Run: headless pygame with SDL's dummy video driver; simulated clock (each Clock.tick advances the game by its frame time, no real sleeping); random seed 0; keys injected as events and as key.get_pressed() state; mouse plan: one left click at the window centre at the start of phase 2, then a move to the lower-right quarter at the start of phase 3.
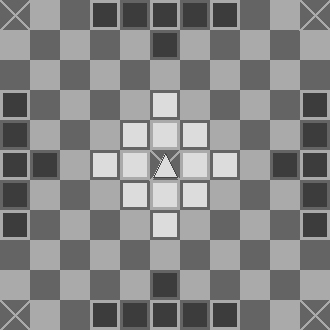
Frame 1 of 4 · flips 1–60 · no input
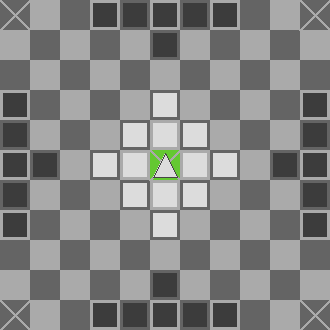
Frame 2 of 4 · flips 61–180 · clicked the window centre · tapped SPACE, RETURN · held RIGHT (→), D
Frame 3 of 4 · flips 181–300 · moved the mouse to the lower-right quarter · held DOWN (↓), S · screen unchanged from frame 2, image omitted
Frame 4 of 4 · flips 301–420 · held LEFT (←), A, UP (↑), W · screen unchanged from frame 3, image omitted

The pygame program that drew these frames:

import pygame, numpy

pygame.init()
mult = 30
size = 11 * mult, 11 * mult
window = pygame.display.set_mode(size)

BP = 1
WP = 2
KING = 3

board = numpy.zeros((11, 11))

board[5, 5] = KING

board[3, 0] = BP
board[4, 0] = BP
board[5, 0] = BP
board[6, 0] = BP
board[7, 0] = BP
board[5, 1] = BP

board[0, 3] = BP
board[0, 4] = BP
board[0, 5] = BP
board[0, 6] = BP
board[0, 7] = BP
board[1, 5] = BP

board[10, 3] = BP
board[10, 4] = BP
board[10, 5] = BP
board[10, 6] = BP
board[10, 7] = BP
board[9, 5] = BP

board[3, 10] = BP
board[4, 10] = BP
board[5, 10] = BP
board[6, 10] = BP
board[7, 10] = BP
board[5, 9] = BP

board[5, 4] = WP
board[5, 3] = WP
board[5, 6] = WP
board[5, 7] = WP
board[4, 5] = WP
board[3, 5] = WP
board[6, 5] = WP
board[7, 5] = WP
board[4, 4] = WP
board[4, 6] = WP
board[6, 6] = WP
board[6, 4] = WP

move = 1
sel = None
clock = pygame.time.Clock()

while True:
    for event in pygame.event.get():
        if event.type == pygame.QUIT:
            pygame.quit()
            raise SystemExit()
        if event.type == pygame.MOUSEBUTTONDOWN:
            pos = event.pos[0] // mult, event.pos[1] // mult

            if move == 0 and board[pos] == 1 or move == 1 and board[pos] in (2, 3):
                sel = pos
            elif sel is not None:
                dest = pos
                if (
                    (not dest == sel)
                    and sel[0] == dest[0]
                    or sel[1] == dest[1]
                    and board[dest] == 0
                ):
                    v = board[sel] == KING or dest not in (
                        (0, 0),
                        (10, 0),
                        (0, 10),
                        (10, 10),
                        (5, 5),
                    )
                    if move:
                        p1 = [2, 3]
                        p2 = [1]
                    else:
                        p1 = [1]
                        p2 = [2, 3]

                    def enemy(c, p):
                        return (
                            c in ((0, 0), (10, 0), (0, 10), (10, 10), (5, 5))
                            or board[c] in p
                        )

                    if sel[0] == dest[0]:
                        for y in range(min(sel[1], dest[1]) + 1, max(sel[1], dest[1])):
                            if board[sel[0], y] != 0:
                                v = 0
                                break

                        if 0 < dest[0] < 10:
                            if enemy((dest[0] + 1, dest[1]), p2) and enemy(
                                (dest[0] - 1, dest[1]), p2
                            ):
                                v = 0
                    else:
                        for y in range(min(sel[0], dest[0]) + 1, max(sel[0], dest[0])):
                            if board[y, sel[1]] != 0:
                                v = 0
                                break
                        if 0 < dest[1] < 10:
                            if enemy((dest[0], dest[1] + 1), p2) and enemy(
                                (dest[0], dest[1] - 1), p2
                            ):
                                v = 0
                    if v:
                        board[dest] = board[sel]
                        board[sel] = 0
                        sel = None

                        if (
                            dest[0] < 9
                            and board[dest[0] + 1, dest[1]] in p2
                            and enemy((dest[0] + 2, dest[1]), p1)
                        ):
                            board[dest[0] + 1, dest[1]] = 0
                        if (
                            dest[0] > 1
                            and board[dest[0] - 1, dest[1]] in p2
                            and enemy((dest[0] - 2, dest[1]), p1)
                        ):
                            board[dest[0] - 1, dest[1]] = 0
                        if (
                            dest[1] < 9
                            and board[dest[0], dest[1] + 1] in p2
                            and enemy((dest[0], dest[1] + 2), p1)
                        ):
                            board[dest[0], dest[1] + 1] = 0
                        if (
                            dest[1] > 1
                            and board[dest[0], dest[1] - 1] in p2
                            and enemy((dest[0], dest[1] - 2), p1)
                        ):
                            board[dest[0], dest[1] - 1] = 0
                        move = not move
                    else:
                        pygame.draw.rect(
                            window,
                            (200, 50, 0),
                            (dest[0] * mult, dest[1] * mult, mult, mult),
                        )
    window.fill((0, 0, 0))
    for x, y in numpy.ndindex(board.shape):

        c = [(x + y) % 2 * 70 + 100] * 3
        if (x, y) == sel:
            c = 100, 200, 50
        pygame.draw.rect(
            window, c, (x * mult, y * mult, x * mult + mult, y * mult + mult), 0
        )
        if (x, y) in ((0, 0), (10, 0), (0, 10), (10, 10), (5, 5)):
            c = [(x + y + 1) % 2 * 70 + 100] * 3
            pygame.draw.line(
                window, c, (x * mult, y * mult), (x * mult + mult, y * mult + mult), 3
            )
            pygame.draw.line(
                window, c, (x * mult, y * mult + mult), (x * mult + mult, y * mult), 3
            )

        if board[x, y] in (1, 2):
            c = [(board[x, y] - 1) * 160 + 60] * 3
            pygame.draw.rect(
                window, c, (x * mult + 3, y * mult + 3, mult - 6, mult - 6), 0
            )
        elif board[x, y] == 3:
            pygame.draw.polygon(
                window,
                (220, 220, 220),
                (
                    (x * mult + mult // 2, y * mult + 3),
                    (x * mult + 3, y * mult + mult - 3),
                    (x * mult + mult - 3, y * mult + mult - 3),
                ),
            )
            pygame.draw.lines(
                window,
                (70, 70, 70),
                True,
                (
                    (x * mult + mult // 2, y * mult + 3),
                    (x * mult + 3, y * mult + mult - 3),
                    (x * mult + mult - 3, y * mult + mult - 3),
                ),
            )

    pygame.display.flip()
    clock.tick(20)
